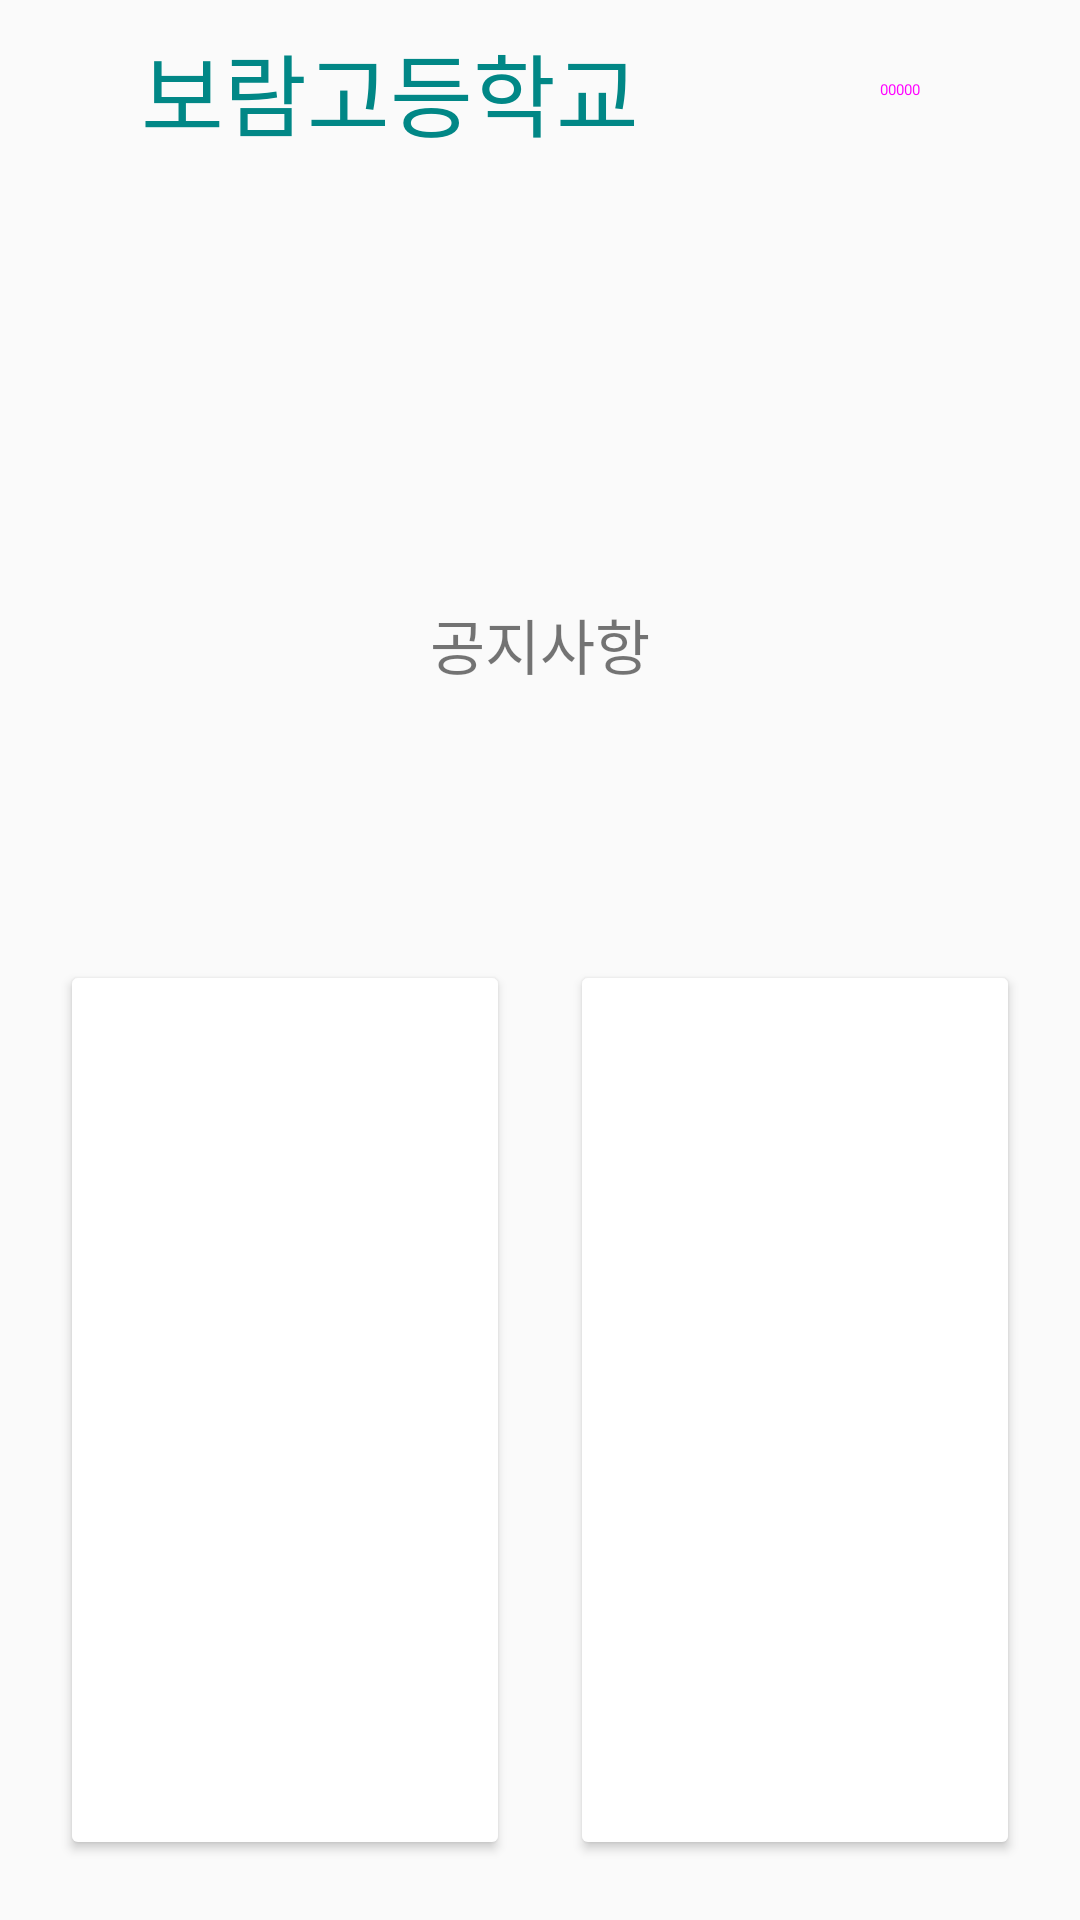

Reconstruct the res/layout file that produces this screen, plus the resources it refers to.
<!-- AndroidManifest.xml: application theme Theme.Boram_project -->
<!-- res/layout/lobby.xml -->
<?xml version="1.0" encoding="utf-8"?>
<androidx.coordinatorlayout.widget.CoordinatorLayout xmlns:android="http://schemas.android.com/apk/res/android"
    xmlns:app="http://schemas.android.com/apk/res-auto"
    xmlns:tools="http://schemas.android.com/tools"


    android:layout_width="match_parent"
    android:layout_height="match_parent">


    <RelativeLayout
        android:layout_width="match_parent"
        android:layout_height="match_parent">

        <LinearLayout
            android:layout_width="match_parent"
            android:layout_height="match_parent"
            android:orientation="vertical">

            <RelativeLayout
                android:layout_width="match_parent"
                android:layout_height="60dp">

                <androidx.appcompat.widget.Toolbar
                    android:id="@+id/toolbar"
                    android:layout_width="match_parent"
                    android:layout_height="wrap_content"
                    android:background="?attr/colorSecondaryContainer"
                    android:minHeight="?attr/actionBarSize"
                    android:theme="?attr/actionBarTheme" />

                <androidx.constraintlayout.widget.ConstraintLayout
                    android:layout_width="match_parent"
                    android:layout_height="match_parent">

                    <Button
                        android:id="@+id/logout_bt"
                        style="@style/Widget.Material3.Button.OutlinedButton.Icon"
                        android:layout_width="wrap_content"
                        android:layout_height="48dp"
                        android:layout_marginEnd="12dp"
                        android:onClick="logout_btclick"
                        android:text="00000"
                        app:icon="@drawable/outline_logout_24"
                        app:layout_constraintBottom_toBottomOf="parent"
                        app:layout_constraintEnd_toEndOf="parent"
                        app:layout_constraintTop_toTopOf="parent"
                        app:rippleColor="@color/md_theme_light_surfaceTint"
                        app:strokeColor="?attr/colorPrimary" />

                    <TextView
                        android:id="@+id/textView"
                        android:layout_width="wrap_content"
                        android:layout_height="wrap_content"
                        android:layout_gravity="center"
                        android:layout_weight="1"
                        android:gravity="center"
                        android:text="보람고등학교"
                        android:textColor="?attr/colorSecondaryVariant"
                        android:textSize="30sp"
                        app:layout_constraintBottom_toBottomOf="parent"
                        app:layout_constraintEnd_toStartOf="@+id/logout_bt"
                        app:layout_constraintStart_toStartOf="parent"
                        app:layout_constraintTop_toTopOf="parent" />

                </androidx.constraintlayout.widget.ConstraintLayout>


            </RelativeLayout>

            <RelativeLayout
                android:layout_width="match_parent"
                android:layout_height="match_parent">

                <LinearLayout
                    android:layout_width="match_parent"
                    android:layout_height="wrap_content"
                    android:layout_alignParentBottom="true"
                    android:orientation="vertical">

                    <LinearLayout
                        android:layout_width="match_parent"
                        android:layout_height="wrap_content"
                        android:orientation="vertical"
                        android:paddingHorizontal="20dp">

                        <RelativeLayout
                            android:layout_width="match_parent"
                            android:layout_height="match_parent">

                            <Button
                                android:id="@+id/button15"
                                style="@style/Widget.Material3.Button.OutlinedButton"
                                android:layout_width="match_parent"
                                android:layout_height="100dp"
                                android:backgroundTint="@color/md_theme_light_errorContainer"
                                app:cornerRadius="10dp"
                                app:rippleColor="@color/md_theme_light_error"
                                app:strokeColor="@color/md_theme_light_error" />

                            <LinearLayout
                                android:layout_width="match_parent"
                                android:layout_height="100dp"
                                android:orientation="vertical">

                                <Space
                                    android:layout_width="match_parent"
                                    android:layout_height="10dp" />

                                <TextView
                                    android:id="@+id/textView4"
                                    android:layout_width="match_parent"
                                    android:layout_height="wrap_content"
                                    android:gravity="center"
                                    android:text="공지사항"
                                    android:textSize="20sp" />

                                <TextView
                                    android:id="@+id/textView5"
                                    android:layout_width="match_parent"
                                    android:layout_height="wrap_content"
                                    android:gravity="center" />
                            </LinearLayout>

                        </RelativeLayout>
                    </LinearLayout>

                    <Space
                        android:layout_width="match_parent"
                        android:layout_height="10dp" />

                    <LinearLayout
                        android:layout_width="match_parent"
                        android:layout_height="match_parent"
                        android:orientation="horizontal"
                        android:paddingHorizontal="20dp"
                        android:paddingVertical="20dp">

                        <RelativeLayout
                            android:layout_width="wrap_content"
                            android:layout_height="match_parent"
                            android:layout_weight="1">

                            <Button
                                android:id="@+id/button13"
                                android:layout_width="match_parent"
                                android:layout_height="300dp"
                                android:backgroundTint="?attr/colorSecondaryContainer"
                                android:onClick="sc_click"
                                app:cornerRadius="20dp"
                                app:rippleColor="?attr/colorSecondary" />

                            <LinearLayout
                                android:layout_width="match_parent"
                                android:layout_height="300dp"
                                android:orientation="vertical">

                                <Space
                                    android:layout_width="match_parent"
                                    android:layout_height="10dp" />

                                <TextView
                                    android:id="@+id/textView4"
                                    android:layout_width="match_parent"
                                    android:layout_height="wrap_content"
                                    android:gravity="center"
                                    android:text="시간표"
                                    android:textSize="20sp" />

                                <TextView
                                    android:id="@+id/date_num_1"
                                    android:layout_width="match_parent"
                                    android:layout_height="wrap_content"
                                    android:gravity="center"
                                    android:text="20220711" />

                                <Space
                                    android:layout_width="match_parent"
                                    android:layout_height="10dp" />

                                <TextView
                                    android:id="@+id/today_sc_tx"
                                    android:layout_width="match_parent"
                                    android:layout_height="wrap_content"
                                    android:gravity="left"
                                    android:paddingLeft="30dp"
                                    android:text="( 시간표 )" />
                            </LinearLayout>

                        </RelativeLayout>

                        <Space
                            android:layout_width="20dp"
                            android:layout_height="wrap_content" />

                        <RelativeLayout
                            android:layout_width="wrap_content"
                            android:layout_height="wrap_content"
                            android:layout_weight="1">

                            <Button
                                android:id="@+id/button14"
                                android:layout_width="match_parent"
                                android:layout_height="300dp"
                                android:backgroundTint="?attr/colorSecondaryContainer"
                                android:onClick="food_click"
                                app:cornerRadius="20dp"
                                app:rippleColor="?attr/colorSecondary" />

                            <LinearLayout
                                android:layout_width="match_parent"
                                android:layout_height="300dp"
                                android:orientation="vertical">

                                <Space
                                    android:layout_width="match_parent"
                                    android:layout_height="10dp" />

                                <TextView
                                    android:id="@+id/textView4"
                                    android:layout_width="match_parent"
                                    android:layout_height="wrap_content"
                                    android:gravity="center"
                                    android:text="급식표"
                                    android:textSize="20sp" />

                                <TextView
                                    android:id="@+id/date_num_2"
                                    android:layout_width="match_parent"
                                    android:layout_height="wrap_content"
                                    android:gravity="center"
                                    android:text="20220711" />

                                <Space
                                    android:layout_width="match_parent"
                                    android:layout_height="10dp" />

                                <TextView
                                    android:id="@+id/today_food_tx"
                                    android:layout_width="match_parent"
                                    android:layout_height="wrap_content"
                                    android:gravity="left"
                                    android:paddingLeft="30dp"
                                    android:text="( 급식표 )" />
                            </LinearLayout>

                        </RelativeLayout>

                    </LinearLayout>
                </LinearLayout>

            </RelativeLayout>

        </LinearLayout>

    </RelativeLayout>


</androidx.coordinatorlayout.widget.CoordinatorLayout>
<!-- resources referenced by this layout -->
<resources>
  <style name="Theme.Boram_project" parent="Theme.AppCompat.Light.DarkActionBar">
          
          <item name="colorPrimary">@color/purple_500</item>
          <item name="colorPrimaryVariant">@color/purple_700</item>
          <item name="colorOnPrimary">@color/white</item>
          
          <item name="colorSecondary">@color/teal_200</item>
          <item name="colorSecondaryVariant">@color/teal_700</item>
          <item name="colorOnSecondary">@color/black</item>
          
          <item name="android:statusBarColor" tools:targetApi="l">?attr/colorPrimaryVariant</item>
          
      </style>
  <color name="purple_500">#FF6200EE</color>
  <color name="purple_700">#FF3700B3</color>
  <color name="white">#FFFFFFFF</color>
  <color name="teal_200">#FF03DAC5</color>
  <color name="teal_700">#FF018786</color>
  <color name="black">#FF000000</color>
</resources>
